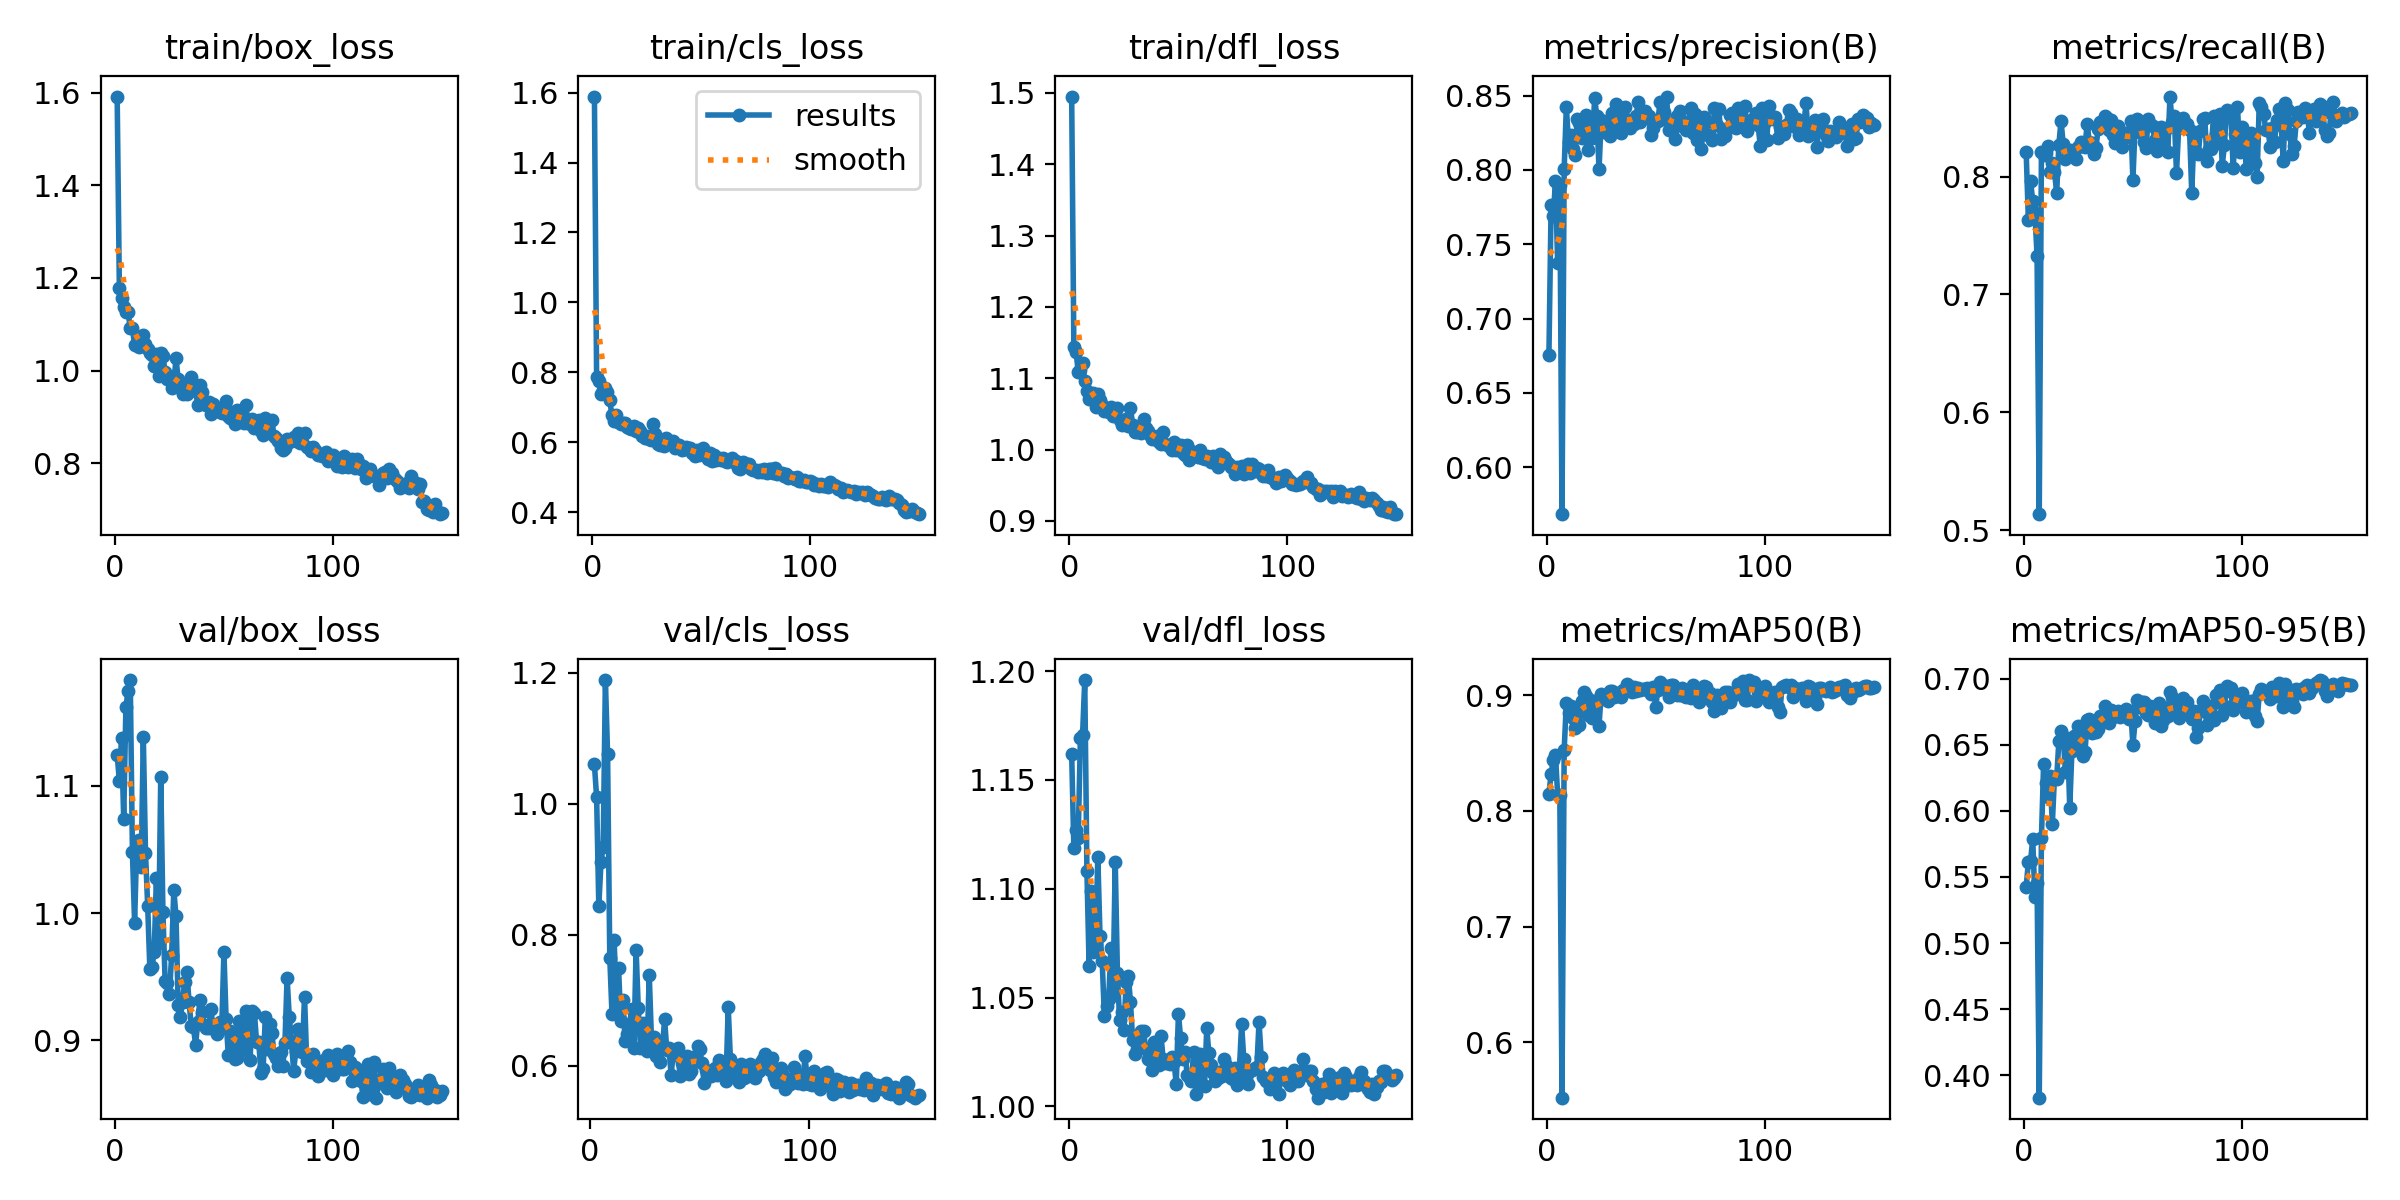

Values plotted in this chart, from the file beside it:
epoch, time, train/box_loss, train/cls_loss, train/dfl_loss, metrics/precision(B), metrics/recall(B), metrics/mAP50(B), metrics/mAP50-95(B), val/box_loss, val/cls_loss, val/dfl_loss, lr/pg0, lr/pg1, lr/pg2
1, 5.001, 1.592, 1.589, 1.495, 0.6754, 0.8207, 0.8148, 0.5426, 1.124, inf, 1.162, 0.00034, 0.00034, 0.00034
2, 9.245, 1.179, 0.7876, 1.143, 0.7765, 0.7635, 0.832, 0.5612, 1.104, 1.06, 1.119, 0.0006954, 0.0006954, 0.0006954
3, 13.52, 1.157, 0.7757, 1.137, 0.7691, 0.7964, 0.8437, 0.5618, 1.137, 1.01, 1.127, 0.001046, 0.001046, 0.001046
4, 17.67, 1.137, 0.7393, 1.109, 0.7924, 0.7792, 0.8487, 0.5786, 1.074, 0.8441, 1.124, 0.001392, 0.001392, 0.001392
5, 21.79, 1.126, 0.7494, 1.111, 0.7374, 0.769, 0.8141, 0.5346, 1.162, 0.912, 1.169, 0.001733, 0.001733, 0.001733
6, 25.87, 1.127, 0.7563, 1.121, 0.7897, 0.7329, 0.8137, 0.5455, 1.174, 0.9346, 1.171, 0.001934, 0.001934, 0.001934
7, 29.85, 1.091, 0.7425, 1.096, 0.5685, 0.5135, 0.5521, 0.3831, 1.183, 1.189, 1.196, 0.001921, 0.001921, 0.001921
8, 33.91, 1.092, 0.72, 1.082, 0.8008, 0.8212, 0.8528, 0.5793, 1.048, 1.076, 1.108, 0.001908, 0.001908, 0.001908
9, 38.01, 1.054, 0.6793, 1.071, 0.8423, 0.8181, 0.8936, 0.6356, 0.9923, 0.7653, 1.065, 0.001894, 0.001894, 0.001894
10, 42.09, 1.058, 0.6624, 1.078, 0.8185, 0.8203, 0.8845, 0.6207, 1.056, 0.6797, 1.099, 0.001881, 0.001881, 0.001881
11, 46.09, 1.051, 0.6773, 1.079, 0.8238, 0.8256, 0.8908, 0.6103, 1.057, 0.7922, 1.071, 0.001868, 0.001868, 0.001868
12, 50.11, 1.056, 0.6571, 1.06, 0.814, 0.8034, 0.8804, 0.6266, 1.036, 0.6894, 1.075, 0.001855, 0.001855, 0.001855
13, 54.13, 1.077, 0.6518, 1.078, 0.8098, 0.8118, 0.8716, 0.5899, 1.139, 0.7499, 1.115, 0.001842, 0.001842, 0.001842
14, 58.15, 1.058, 0.6553, 1.07, 0.8341, 0.8039, 0.8869, 0.6259, 1.047, 0.6683, 1.079, 0.001828, 0.001828, 0.001828
15, 62.17, 1.047, 0.6548, 1.062, 0.8319, 0.7862, 0.8739, 0.6243, 1.006, 0.7001, 1.067, 0.001815, 0.001815, 0.001815
16, 66.21, 1.038, 0.6427, 1.054, 0.8218, 0.827, 0.8949, 0.6527, 0.9564, 0.6374, 1.042, 0.001802, 0.001802, 0.001802
17, 70.3, 1.033, 0.6404, 1.054, 0.8253, 0.8472, 0.9029, 0.6604, 0.9579, 0.6485, 1.046, 0.001789, 0.001789, 0.001789
18, 74.33, 1.01, 0.6395, 1.052, 0.8369, 0.8274, 0.8996, 0.6565, 0.9692, 0.6636, 1.049, 0.001776, 0.001776, 0.001776
19, 78.37, 1.036, 0.6457, 1.06, 0.8134, 0.8147, 0.8829, 0.6291, 1.027, 0.6874, 1.073, 0.001762, 0.001762, 0.001762
20, 82.37, 0.989, 0.6318, 1.046, 0.8311, 0.821, 0.8954, 0.6544, 0.9766, 0.627, 1.053, 0.001749, 0.001749, 0.001749
21, 86.36, 1.037, 0.6416, 1.051, 0.8218, 0.8226, 0.8798, 0.6024, 1.106, 0.7773, 1.112, 0.001736, 0.001736, 0.001736
22, 90.39, 1.032, 0.6317, 1.058, 0.8481, 0.8182, 0.8948, 0.6455, 1.001, 0.6875, 1.061, 0.001723, 0.001723, 0.001723
23, 94.41, 0.9977, 0.6181, 1.041, 0.836, 0.8215, 0.8937, 0.6562, 0.9469, 0.6279, 1.04, 0.00171, 0.00171, 0.00171
24, 98.45, 0.9829, 0.6133, 1.034, 0.8004, 0.8146, 0.8737, 0.648, 0.945, 0.6648, 1.043, 0.001696, 0.001696, 0.001696
25, 102.5, 0.9878, 0.6193, 1.038, 0.8339, 0.8254, 0.9012, 0.6643, 0.9365, 0.6289, 1.035, 0.001683, 0.001683, 0.001683
26, 106.6, 0.9627, 0.61, 1.042, 0.8257, 0.8295, 0.8983, 0.658, 0.9671, 0.6233, 1.057, 0.00167, 0.00167, 0.00167
27, 110.6, 0.9709, 0.6075, 1.033, 0.8319, 0.8261, 0.8972, 0.6414, 1.018, 0.7385, 1.06, 0.001657, 0.001657, 0.001657
28, 114.6, 1.027, 0.6523, 1.059, 0.827, 0.8254, 0.8952, 0.6445, 0.9975, 0.641, 1.048, 0.001644, 0.001644, 0.001644
29, 118.6, 0.9811, 0.6227, 1.035, 0.8226, 0.8446, 0.9034, 0.6683, 0.9278, 0.6432, 1.031, 0.00163, 0.00163, 0.00163
30, 122.7, 0.9618, 0.5946, 1.025, 0.8385, 0.8289, 0.9036, 0.6692, 0.9186, 0.6153, 1.024, 0.001617, 0.001617, 0.001617
31, 126.8, 0.9496, 0.5932, 1.025, 0.8305, 0.8282, 0.8987, 0.6585, 0.9305, 0.636, 1.026, 0.001604, 0.001604, 0.001604
32, 130.8, 0.9627, 0.5981, 1.032, 0.8444, 0.8189, 0.9021, 0.6664, 0.9462, 0.606, 1.03, 0.001591, 0.001591, 0.001591
33, 134.8, 0.9487, 0.5887, 1.023, 0.837, 0.8241, 0.9014, 0.6597, 0.9538, 0.6276, 1.035, 0.001578, 0.001578, 0.001578
34, 138.8, 0.9747, 0.613, 1.042, 0.8245, 0.8402, 0.8982, 0.6619, 0.93, 0.6708, 1.035, 0.001564, 0.001564, 0.001564
35, 142.8, 0.9854, 0.5995, 1.031, 0.8365, 0.8461, 0.9047, 0.6715, 0.9114, 0.6238, 1.026, 0.001551, 0.001551, 0.001551
36, 146.9, 0.9712, 0.5964, 1.026, 0.8422, 0.8426, 0.9043, 0.6694, 0.9102, 0.6265, 1.022, 0.001538, 0.001538, 0.001538
37, 151, 0.9569, 0.6032, 1.02, 0.8306, 0.8511, 0.9099, 0.679, 0.8966, 0.5853, 1.021, 0.001525, 0.001525, 0.001525
38, 155, 0.9261, 0.5839, 1.015, 0.8281, 0.8497, 0.9067, 0.6758, 0.9147, 0.6244, 1.017, 0.001512, 0.001512, 0.001512
39, 159, 0.9687, 0.5885, 1.017, 0.8311, 0.8391, 0.9029, 0.6665, 0.9318, 0.6168, 1.03, 0.001498, 0.001498, 0.001498
40, 163.1, 0.9545, 0.5926, 1.019, 0.8312, 0.8483, 0.9072, 0.6759, 0.9224, 0.6271, 1.027, 0.001485, 0.001485, 0.001485
41, 167.1, 0.9274, 0.5795, 1.011, 0.8365, 0.8353, 0.9036, 0.6707, 0.912, 0.5841, 1.019, 0.001472, 0.001472, 0.001472
42, 171.2, 0.9254, 0.5803, 1.007, 0.8454, 0.8284, 0.906, 0.675, 0.9098, 0.6046, 1.032, 0.001459, 0.001459, 0.001459
43, 175.2, 0.9316, 0.5875, 1.025, 0.8324, 0.843, 0.9045, 0.6751, 0.9098, 0.607, 1.022, 0.001446, 0.001446, 0.001446
44, 179.2, 0.9069, 0.5824, 1.008, 0.8381, 0.8388, 0.9051, 0.6708, 0.9251, 0.6151, 1.02, 0.001432, 0.001432, 0.001432
45, 183.2, 0.9279, 0.5836, 1.007, 0.8396, 0.8253, 0.9053, 0.6746, 0.9105, 0.587, 1.02, 0.001419, 0.001419, 0.001419
46, 187.2, 0.9158, 0.5689, 1.004, 0.8349, 0.833, 0.906, 0.6741, 0.9089, 0.5921, 1.02, 0.001406, 0.001406, 0.001406
47, 191.2, 0.9184, 0.5607, 0.9997, 0.8365, 0.8358, 0.904, 0.6767, 0.9052, 0.6137, 1.023, 0.001393, 0.001393, 0.001393
48, 195.3, 0.9108, 0.5795, 1.011, 0.8235, 0.8379, 0.9006, 0.6694, 0.9142, 0.6077, 1.02, 0.00138, 0.00138, 0.00138
49, 199.3, 0.9078, 0.5646, 0.9996, 0.8283, 0.8474, 0.9074, 0.6757, 0.91, 0.6304, 1.01, 0.001366, 0.001366, 0.001366
50, 203.3, 0.9113, 0.5699, 1.003, 0.833, 0.7972, 0.8901, 0.6495, 0.9694, 0.6258, 1.043, 0.001353, 0.001353, 0.001353
51, 207.4, 0.9345, 0.5828, 1.007, 0.8327, 0.8428, 0.9044, 0.6679, 0.9168, 0.604, 1.031, 0.00134, 0.00134, 0.00134
52, 211.4, 0.9022, 0.5613, 0.995, 0.8458, 0.8487, 0.9111, 0.6835, 0.8884, 0.5745, 1.022, 0.001327, 0.001327, 0.001327
53, 215.5, 0.8968, 0.5513, 0.9928, 0.8341, 0.8379, 0.9088, 0.6784, 0.9076, 0.5935, 1.025, 0.001314, 0.001314, 0.001314
54, 219.5, 0.9102, 0.5696, 1.006, 0.8388, 0.8416, 0.9071, 0.682, 0.8922, 0.5881, 1.015, 0.0013, 0.0013, 0.0013
55, 223.5, 0.8854, 0.5473, 0.9859, 0.8494, 0.8291, 0.908, 0.6824, 0.8854, 0.5849, 1.013, 0.001287, 0.001287, 0.001287
56, 227.5, 0.9158, 0.5649, 0.9985, 0.8269, 0.824, 0.8985, 0.6737, 0.886, 0.5918, 1.012, 0.001274, 0.001274, 0.001274
57, 231.5, 0.8896, 0.5501, 0.9936, 0.8302, 0.8485, 0.9084, 0.6726, 0.9152, 0.5965, 1.025, 0.001261, 0.001261, 0.001261
58, 235.6, 0.8969, 0.5542, 0.9934, 0.8276, 0.8446, 0.9084, 0.6789, 0.8972, 0.5859, 1.006, 0.001248, 0.001248, 0.001248
59, 239.6, 0.8866, 0.5505, 0.9891, 0.8208, 0.8432, 0.9012, 0.6785, 0.8926, 0.6086, 1.011, 0.001234, 0.001234, 0.001234
60, 243.6, 0.9266, 0.5544, 0.9994, 0.8366, 0.831, 0.9001, 0.6666, 0.9234, 0.5929, 1.024, 0.001221, 0.001221, 0.001221
... 90 more rows
